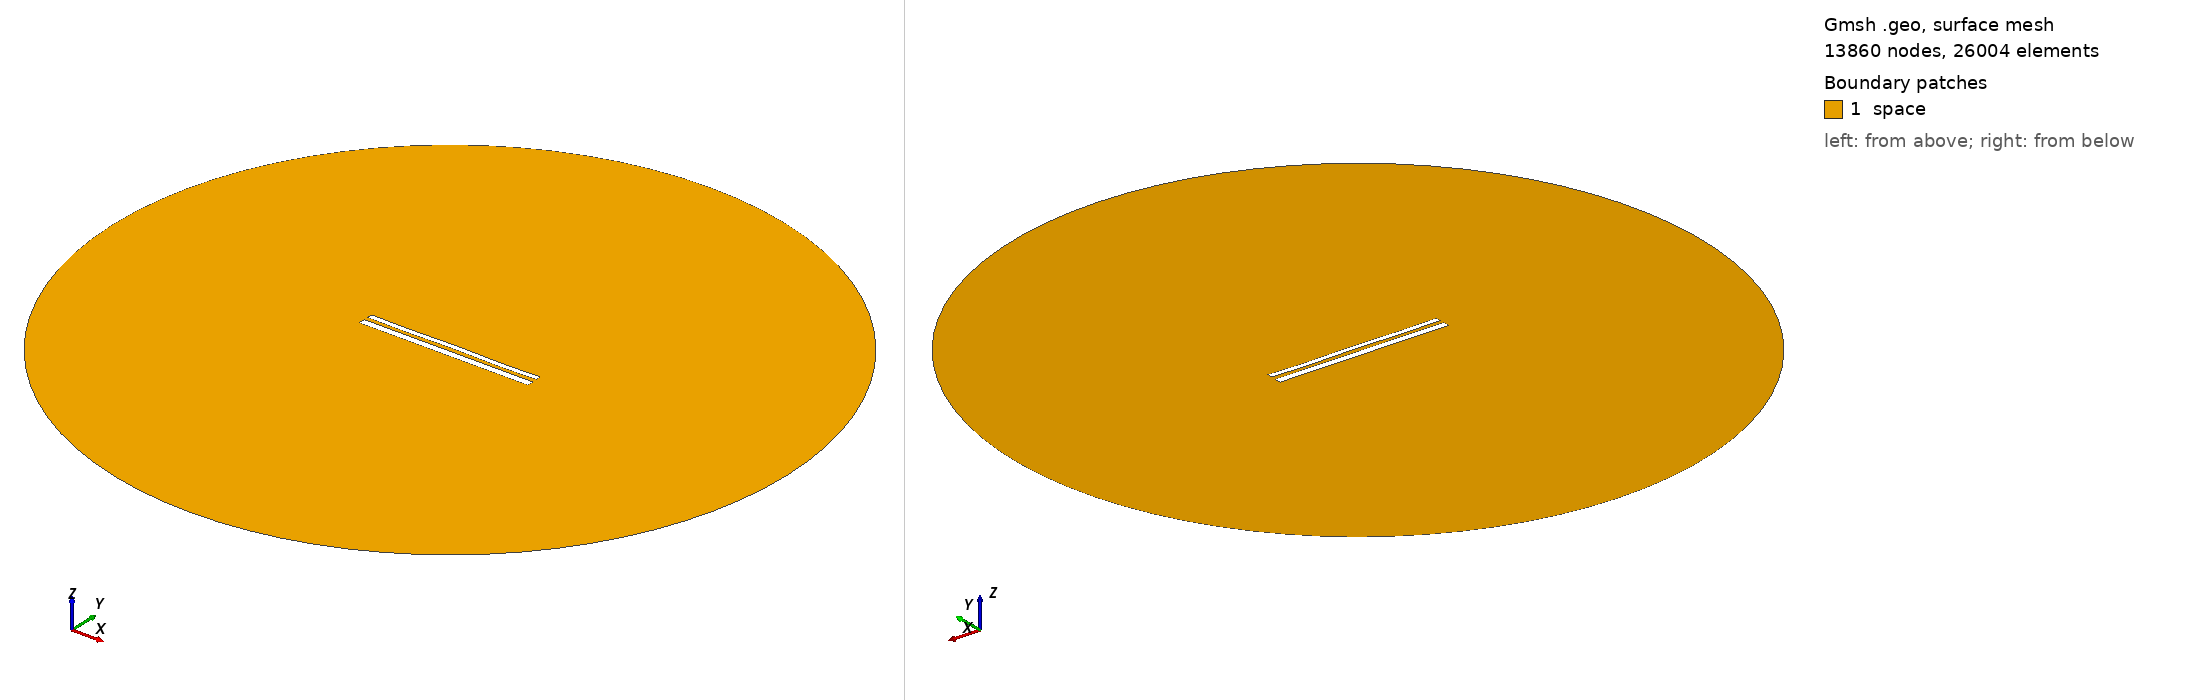

Gmsh geometry script, surface-meshed: 13860 nodes, 26004 surface elements. Boundary patches (legend numbers): 1 space. Left view from above one corner, right view from below the opposite corner. Legend entries are the model's physical surfaces. The drawing asked Gmsh for element sizes between 1% and 20% of the model's largest extent; the script's own settings can give other sizes.

=== 11561.geo (drawn) ===
//---------------------------------------
// Geometry kernel
//---------------------------------------

SetFactory("OpenCASCADE");



//---------------------------------------
// Parameters of the geometry
//---------------------------------------

// Overetch of the upper plate
overetch = 0.375;

// Distance between the plates
distance = 2.25;

// Discretization over the x axis (for the deformation)
nx = 50; 

// Length of the plate
L = 100 - overetch; 

// Number of modes
n = 4; 

// 1st mode coefficient
coeff(1) = 0.0;
beta(1) = 0.596864 * 3.1415926535 / L;

// 2nd mode coefficient
coeff(2) = 0.0;
beta(2) = 1.49418 * 3.1415926535 / L;

// 3rd mode coefficient
coeff(3) = 0.0;
beta(3) = 2.50025 * 3.1415926535 / L;

// 4th mode coefficient
coeff(4) = -0.15;
beta(4) = 3.49999 * 3.1415926535 / L;



//---------------------------------------
// Upper plate (deformed rectangle)
//---------------------------------------

// Coordiantes of the upper plate
xmin = -50;
xmax = 50 - overetch;

// Height of the upper plate
yheight = 4 - 2 * overetch;

// Indexes of the points
UpperID[] = {};
LowerID[] = {};
LeftID[] = {};
RightID[] = {};

// Point index
p = 1;

// Horizontal edges
For i In {1:nx}
    x = xmin + (i-1)*(xmax - xmin)/(nx-1);

    y_bottom = distance / 2 + overetch;
    For j In {1:n}
        C = (Cosh(beta(j)*L) + Cos(beta(j)*L)) / (Sinh(beta(j)*L) + Sin(beta(j)*L));
        y_bottom  = y_bottom + coeff(j) * (Cosh(beta(j)*(x+50)) - Cos(beta(j)*(x+50)) - C * (Sinh(beta(j)*(x+50)) - Sin(beta(j)*(x+50))));
    EndFor

    y_top = y_bottom + yheight;

    Point(p) = {x, y_top, 0, 1.0};
    UpperID[i] = p;
    p = p + 1;

    Point(p) = {x, y_bottom, 0, 1.0};
    LowerID[i] = p;
    p = p + 1;
EndFor

// Create point lists
UpperPts[] = {}; LowerPts[] = {};
For i In {1:nx}
  UpperPts[] += {UpperID[i]};
  LowerPts[] += {LowerID[i]};
EndFor

// Build splines
Spline(1) = {UpperPts[]};
Spline(2) = {LowerPts[]};
Line(3) = {LowerPts[nx-1], UpperPts[nx-1]};
Line(4) = {LowerPts[0], UpperPts[0]};

// Build the plane surface
Curve Loop(1) = {2, 3, -1, -4};
Plane Surface(1) = {1};



//---------------------------------------
// Lower plate (rectangle)
//---------------------------------------

// Vertices
Point(1001) = {-50, -1, 0, 1.0};
Point(1002) = { 50, -1, 0, 1.0};
Point(1003) = { 50,  -5, 0, 1.0};
Point(1004) = {-50,  -5, 0, 1.0};

// Edges
Line(5) = {1001, 1002};
Line(6) = {1002, 1003};
Line(7) = {1003, 1004};
Line(8) = {1004, 1001};

// Plane surface
Line Loop(2) = {5, 6, 7, 8};
Plane Surface(2) = {2}; 



//---------------------------------------
// Outer (fictious) boundary
//---------------------------------------

// Points
Point(1005) = {0, 0, 0};       // Center
Point(1006) = {200, 0, 0};     // Start point
Point(1007) = {0, 200, 0};     // 90 degrees
Point(1008) = {-200, 0, 0};    // 180 degrees
Point(1009) = {0, -200, 0};    // 270 degrees

// Circle arcs (each needs start, center, end)
Circle(9) = {1006, 1005, 1007};
Circle(10) = {1007, 1005, 1008};
Circle(11) = {1008, 1005, 1009};
Circle(12) = {1009, 1005, 1006};

// Plane surface for the entire domain
Curve Loop(3) = {9, 10, 11, 12};
Surface(3) = {3};

// Subtract the plates from the whole domain to obtain the actual domain where we want to solve the equations
BooleanDifference{ Surface{3}; Delete; }{ Surface{1}; Surface{2}; Delete; }




//---------------------------------------
// Transfinite Lines/Curves
//---------------------------------------

// Set the number of points on the boundaries
r = 7;

// Plates
Transfinite Curve {1, 2} = 50*r Using Progression 1;
Transfinite Curve {3, 4} = 2*r Using Progression 1;
Transfinite Line {5, 7} = 50*r Using Progression 1;
Transfinite Line {6, 8} = 2*r Using Progression 1;

// Outer boundary
Transfinite Line {9, 10, 11, 12} = 20 Using Progression 1;



//---------------------------------------
// Physical groups
//---------------------------------------                

// Physical curves (boundaries)
Physical Line("force_segment", 10) = {2};
Physical Line("upper_plate", 11) = {1, 3, 4};
Physical Line("lower_plate", 12) = {5, 6, 7, 8};
Physical Line("boundary", 20) = {9, 10, 11, 12};

// Physical Surfaces
Physical Surface("space", 30) = {3};



//---------------------------------------
// 6. Generate the Mesh
//---------------------------------------

// 2D mesh generation
Mesh 2;
